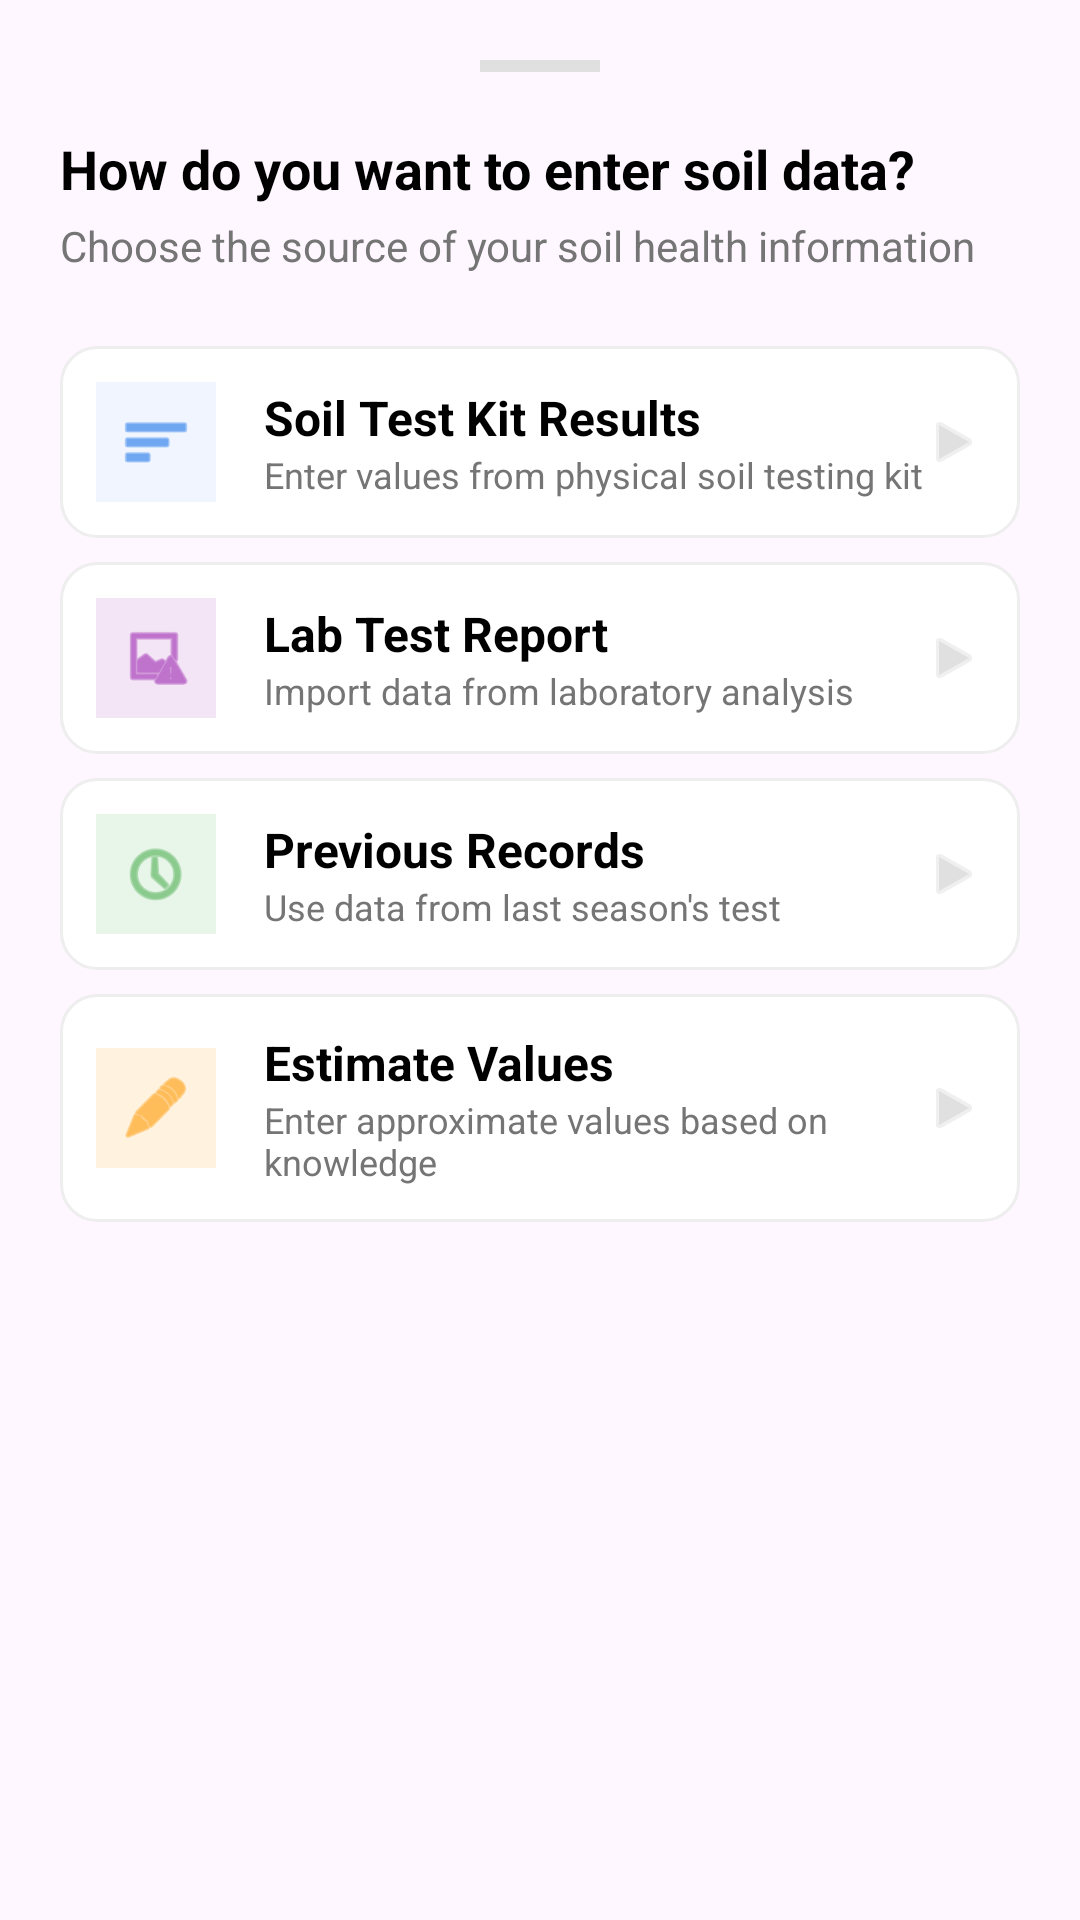

Android layout source for this screen:
<!-- AndroidManifest.xml: application theme Theme.KisanBandhuAIBasedCropRecommendationAndDecisionSupportMobileApplication -->
<!-- res/layout/dialog_choose_data_source.xml -->
<?xml version="1.0" encoding="utf-8"?>
<LinearLayout xmlns:android="http://schemas.android.com/apk/res/android"
    xmlns:app="http://schemas.android.com/apk/res-auto"
    android:layout_width="match_parent"
    android:layout_height="wrap_content"
    android:background="@drawable/bottom_sheet_bg"
    android:orientation="vertical"
    android:padding="20dp">

    <View
        android:layout_width="40dp"
        android:layout_height="4dp"
        android:layout_gravity="center"
        android:layout_marginBottom="20dp"
        android:background="#E0E0E0" />

    <TextView
        android:layout_width="wrap_content"
        android:layout_height="wrap_content"
        android:text="@string/how_to_enter_soil_data"
        android:textColor="@color/black"
        android:textSize="18sp"
        android:textStyle="bold" />

    <TextView
        android:layout_width="wrap_content"
        android:layout_height="wrap_content"
        android:layout_marginTop="4dp"
        android:text="@string/soil_data_source_desc"
        android:textColor="@color/text_secondary"
        android:textSize="14sp" />

    <LinearLayout
        android:id="@+id/option_soil_test_kit"
        android:layout_width="match_parent"
        android:layout_height="wrap_content"
        android:layout_marginTop="24dp"
        android:background="@drawable/option_item_selector"
        android:clickable="true"
        android:focusable="true"
        android:gravity="center_vertical"
        android:orientation="horizontal"
        android:padding="12dp">

        <ImageView
            android:layout_width="40dp"
            android:layout_height="40dp"
            android:background="#F0F5FF"
            android:padding="8dp"
            android:src="@android:drawable/ic_menu_sort_by_size"
            app:tint="@color/button_blue" />

        <LinearLayout
            android:layout_width="0dp"
            android:layout_height="wrap_content"
            android:layout_marginStart="16dp"
            android:layout_weight="1"
            android:orientation="vertical">

            <TextView
                android:layout_width="wrap_content"
                android:layout_height="wrap_content"
                android:text="@string/soil_test_kit"
                android:textColor="@color/black"
                android:textSize="16sp"
                android:textStyle="bold" />

            <TextView
                android:layout_width="wrap_content"
                android:layout_height="wrap_content"
                android:text="@string/soil_test_kit_desc"
                android:textColor="@color/text_secondary"
                android:textSize="12sp" />
        </LinearLayout>

        <ImageView
            android:layout_width="20dp"
            android:layout_height="20dp"
            android:src="@android:drawable/ic_media_play"
            app:tint="#E0E0E0" />
    </LinearLayout>

    <LinearLayout
        android:id="@+id/option_lab_report"
        android:layout_width="match_parent"
        android:layout_height="wrap_content"
        android:layout_marginTop="8dp"
        android:background="@drawable/option_item_selector"
        android:clickable="true"
        android:focusable="true"
        android:gravity="center_vertical"
        android:orientation="horizontal"
        android:padding="12dp">

        <ImageView
            android:layout_width="40dp"
            android:layout_height="40dp"
            android:background="#F3E5F5"
            android:padding="8dp"
            android:src="@android:drawable/ic_menu_report_image"
            app:tint="#9C27B0" />

        <LinearLayout
            android:layout_width="0dp"
            android:layout_height="wrap_content"
            android:layout_marginStart="16dp"
            android:layout_weight="1"
            android:orientation="vertical">

            <TextView
                android:layout_width="wrap_content"
                android:layout_height="wrap_content"
                android:text="@string/lab_report"
                android:textColor="@color/black"
                android:textSize="16sp"
                android:textStyle="bold" />

            <TextView
                android:layout_width="wrap_content"
                android:layout_height="wrap_content"
                android:text="@string/lab_report_desc"
                android:textColor="@color/text_secondary"
                android:textSize="12sp" />
        </LinearLayout>

        <ImageView
            android:layout_width="20dp"
            android:layout_height="20dp"
            android:src="@android:drawable/ic_media_play"
            app:tint="#E0E0E0" />
    </LinearLayout>

    <LinearLayout
        android:id="@+id/option_previous_records"
        android:layout_width="match_parent"
        android:layout_height="wrap_content"
        android:layout_marginTop="8dp"
        android:background="@drawable/option_item_selector"
        android:clickable="true"
        android:focusable="true"
        android:gravity="center_vertical"
        android:orientation="horizontal"
        android:padding="12dp">

        <ImageView
            android:layout_width="40dp"
            android:layout_height="40dp"
            android:background="#E8F5E9"
            android:padding="8dp"
            android:src="@android:drawable/ic_menu_recent_history"
            app:tint="#4CAF50" />

        <LinearLayout
            android:layout_width="0dp"
            android:layout_height="wrap_content"
            android:layout_marginStart="16dp"
            android:layout_weight="1"
            android:orientation="vertical">

            <TextView
                android:layout_width="wrap_content"
                android:layout_height="wrap_content"
                android:text="@string/previous_records"
                android:textColor="@color/black"
                android:textSize="16sp"
                android:textStyle="bold" />

            <TextView
                android:layout_width="wrap_content"
                android:layout_height="wrap_content"
                android:text="@string/previous_records_desc"
                android:textColor="@color/text_secondary"
                android:textSize="12sp" />
        </LinearLayout>

        <ImageView
            android:layout_width="20dp"
            android:layout_height="20dp"
            android:src="@android:drawable/ic_media_play"
            app:tint="#E0E0E0" />
    </LinearLayout>

    <LinearLayout
        android:id="@+id/option_estimate_values"
        android:layout_width="match_parent"
        android:layout_height="wrap_content"
        android:layout_marginTop="8dp"
        android:layout_marginBottom="24dp"
        android:background="@drawable/option_item_selector"
        android:clickable="true"
        android:focusable="true"
        android:gravity="center_vertical"
        android:orientation="horizontal"
        android:padding="12dp">

        <ImageView
            android:layout_width="40dp"
            android:layout_height="40dp"
            android:background="#FFF3E0"
            android:padding="8dp"
            android:src="@android:drawable/ic_menu_edit"
            app:tint="#FF9800" />

        <LinearLayout
            android:layout_width="0dp"
            android:layout_height="wrap_content"
            android:layout_marginStart="16dp"
            android:layout_weight="1"
            android:orientation="vertical">

            <TextView
                android:layout_width="wrap_content"
                android:layout_height="wrap_content"
                android:text="@string/estimate_values"
                android:textColor="@color/black"
                android:textSize="16sp"
                android:textStyle="bold" />

            <TextView
                android:layout_width="wrap_content"
                android:layout_height="wrap_content"
                android:text="@string/estimate_values_desc"
                android:textColor="@color/text_secondary"
                android:textSize="12sp" />
        </LinearLayout>

        <ImageView
            android:layout_width="20dp"
            android:layout_height="20dp"
            android:src="@android:drawable/ic_media_play"
            app:tint="#E0E0E0" />
    </LinearLayout>

</LinearLayout>
<!-- resources referenced by this layout -->
<resources>
  <color name="black">#FF000000</color>
  <color name="button_blue">#1A73E8</color>
  <color name="text_secondary">#757575</color>
  <!-- drawable option_item_selector (drawable) -->
  <?xml version="1.0" encoding="utf-8"?>
  <selector xmlns:android="http://schemas.android.com/apk/res/android">
      <item android:state_pressed="true">
          <shape>
              <solid android:color="#F1F8E9" />
              <stroke android:width="2dp" android:color="@color/brand_green" />
              <corners android:radius="12dp" />
          </shape>
      </item>
      <item>
          <shape>
              <solid android:color="@color/white" />
              <stroke android:width="1dp" android:color="#EEEEEE" />
              <corners android:radius="12dp" />
          </shape>
      </item>
  </selector>
  <string name="estimate_values">Estimate Values</string>
  <string name="estimate_values_desc">Enter approximate values based on knowledge</string>
  <string name="how_to_enter_soil_data">How do you want to enter soil data?</string>
  <string name="lab_report">Lab Test Report</string>
  <string name="lab_report_desc">Import data from laboratory analysis</string>
  <string name="previous_records">Previous Records</string>
  <string name="previous_records_desc">Use data from last season\'s test</string>
  <string name="soil_data_source_desc">Choose the source of your soil health information</string>
  <string name="soil_test_kit">Soil Test Kit Results</string>
  <string name="soil_test_kit_desc">Enter values from physical soil testing kit</string>
  <style name="Theme.KisanBandhuAIBasedCropRecommendationAndDecisionSupportMobileApplication" parent="Base.Theme.KisanBandhuAIBasedCropRecommendationAndDecisionSupportMobileApplication" />
  <color name="brand_green">#00A341</color>
  <color name="white">#FFFFFFFF</color>
  <style name="Base.Theme.KisanBandhuAIBasedCropRecommendationAndDecisionSupportMobileApplication" parent="Theme.Material3.DayNight.NoActionBar">
          
          
      </style>
</resources>
